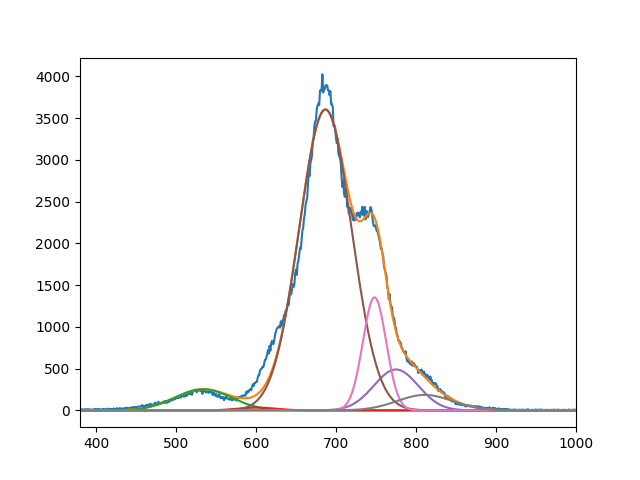

The data file committed next to this chart (first rows):
2.537388801576602191e+02, 3.349353218081115102e+01, 3.601523654913026803e+03, 4.898072170681716671e+02, 1.353111609285617078e+03, 1.853762904721295399e+02
5.339999989042188417e+02, 6.009999966538512126e+02, 6.867272072913353895e+02, 7.749999999999949978e+02, 7.481780101984444400e+02, 8.110221630703139226e+02
4.999999999911888438e+01, 3.392784419929451900e+01, 4.617621149694609528e+01, 3.915355310228559915e+01, 2.066244218138253430e+01, 4.897103912811132176e+01
